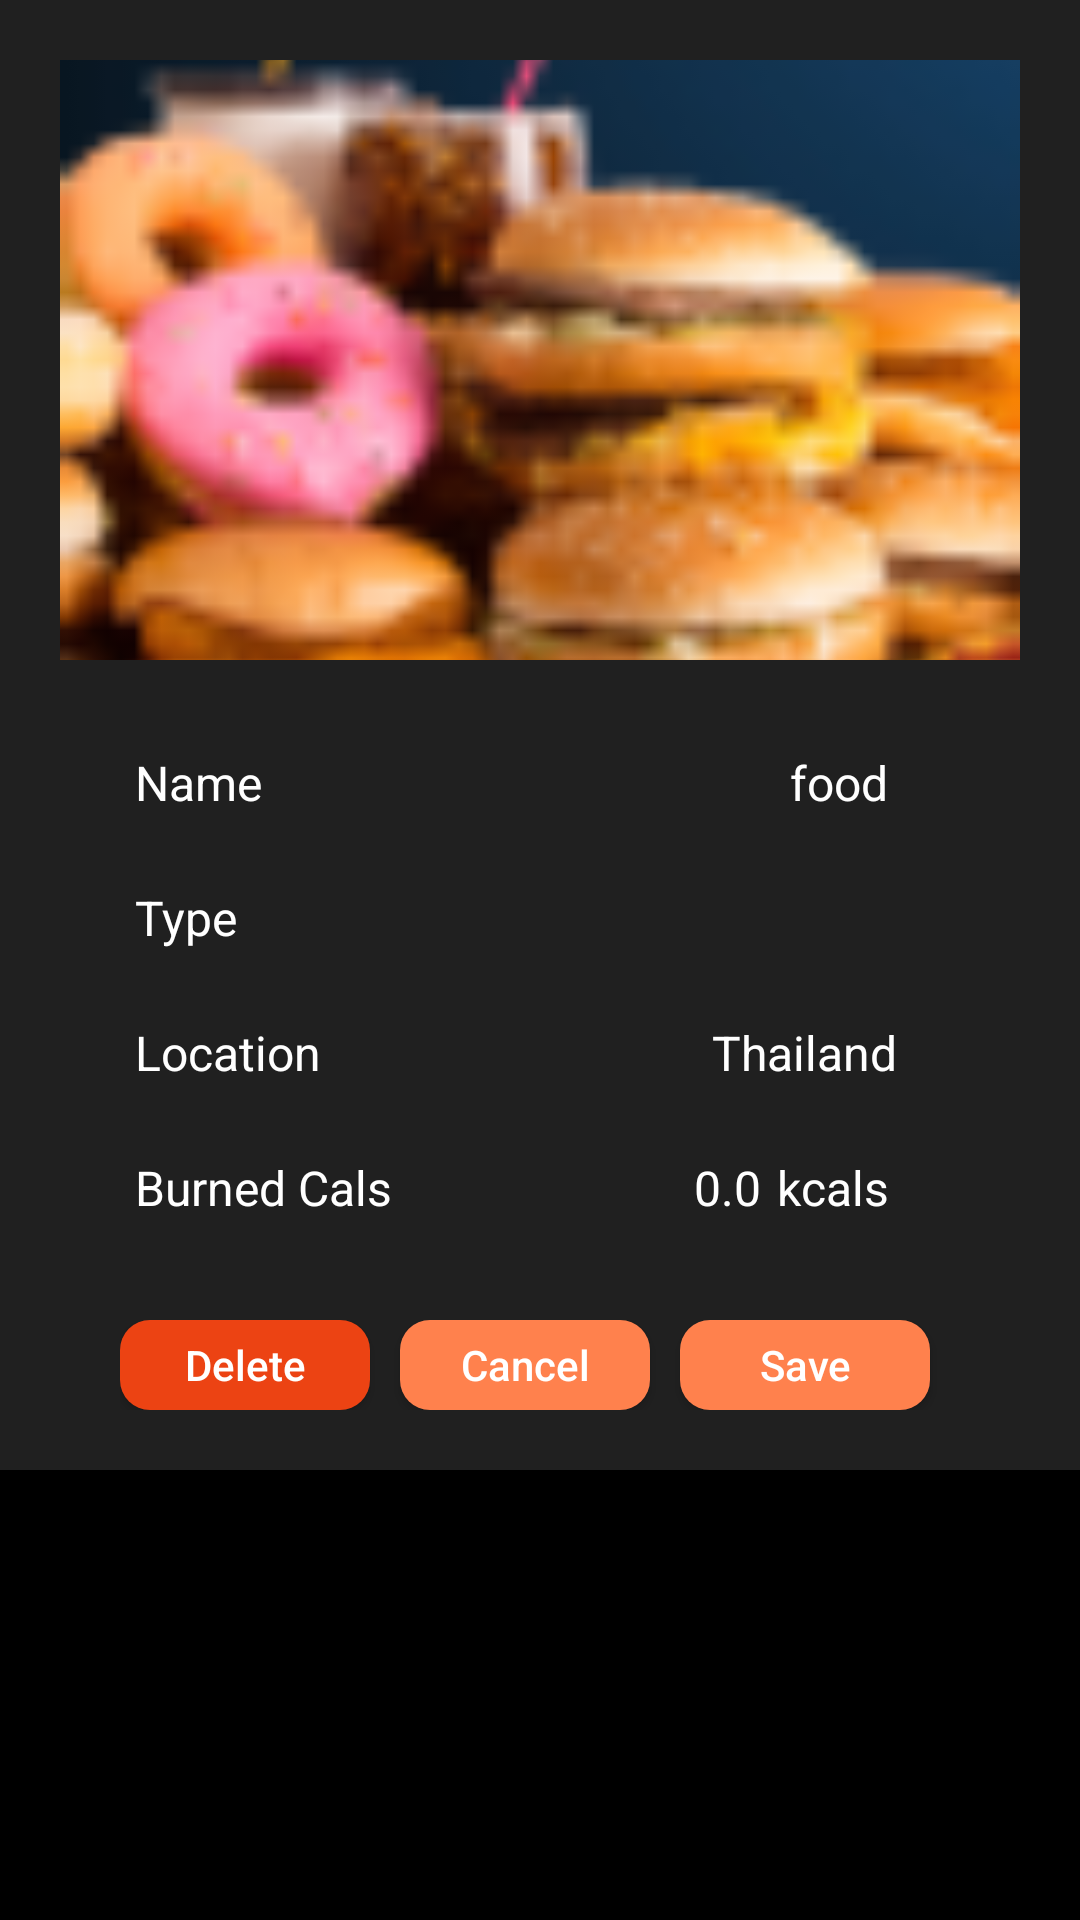

Reconstruct the res/layout file that produces this screen, plus the resources it refers to.
<!-- AndroidManifest.xml: application theme AppTheme -->
<!-- res/layout/exercises_dialog.xml -->
<?xml version="1.0" encoding="utf-8"?>
<RelativeLayout xmlns:android="http://schemas.android.com/apk/res/android"
    android:layout_width="match_parent"
    android:layout_height="wrap_content">
    <LinearLayout
        android:id="@+id/linearLayout"
        android:layout_width="match_parent"
        android:layout_height="wrap_content"
        android:background="@color/colorGray"
        android:padding="20dp"
        android:gravity="start"
        android:orientation="vertical">
        <ImageView
            android:id="@id/exercisesImage"
            android:scaleType="centerCrop"
            android:layout_width="match_parent"
            android:layout_height="200dp"
            android:src="@drawable/image"/>
        <LinearLayout
            android:layout_width="match_parent"
            android:layout_height="wrap_content"
            android:layout_marginLeft="20dp"
            android:layout_marginTop="30dp"
            android:layout_marginRight="20dp"
            android:orientation="vertical">

            <LinearLayout
                android:layout_width="match_parent"
                android:layout_height="25dp"
                android:layout_marginLeft="5dp"
                android:layout_marginRight="5dp"
                android:layout_marginBottom="20dp"
                android:orientation="horizontal">

                <TextView
                    android:id="@+id/textView1"
                    android:layout_width="wrap_content"
                    android:layout_height="wrap_content"
                    android:layout_weight="1.0"
                    android:text="@string/name_field"
                    android:textSize="16sp" />

                <EditText
                    android:id="@+id/exercisesName"
                    android:layout_width="wrap_content"
                    android:layout_height="wrap_content"
                    android:layout_weight="1.0"
                    android:textAlignment="viewEnd"
                    android:clickable="true"
                    android:hint="food"
                    android:textColor="@color/colorWhite"
                    android:layout_marginEnd="3dp"
                    android:textColorHint="@color/colorWhite"
                    android:background="@null"
                    android:textSize="16sp"
                    android:focusable="true" />
                <ImageView
                    android:layout_width="16dp"
                    android:layout_height="wrap_content"
                    android:src="@drawable/ic_edit_black_24dp"/>
            </LinearLayout>

            <LinearLayout
                android:layout_width="match_parent"
                android:layout_height="25dp"
                android:layout_marginLeft="5dp"
                android:layout_marginRight="5dp"
                android:layout_marginBottom="20dp"
                android:clickable="true"
                android:orientation="horizontal"
                android:focusable="true">

                <TextView
                    android:layout_width="wrap_content"
                    android:layout_height="wrap_content"
                    android:layout_weight="1.0"
                    android:text="@string/type"
                    android:textSize="16sp" />

                <androidx.appcompat.widget.AppCompatSpinner
                    android:background="@color/clear"
                    android:id="@+id/exercisesType"
                    android:layout_width="0dp"
                    android:layout_height="wrap_content"
                    android:layout_weight="1"
                    android:gravity="end"
                    android:spinnerMode="dropdown" />

                <ImageView
                    android:layout_width="16dp"
                    android:layout_height="wrap_content"
                    android:src="@drawable/ic_edit_black_24dp"/>
            </LinearLayout>

            <LinearLayout
                android:layout_width="match_parent"
                android:layout_height="25dp"
                android:layout_marginLeft="5dp"
                android:layout_marginRight="5dp"
                android:layout_marginBottom="20dp"
                android:orientation="horizontal">

                <TextView
                    android:id="@+id/textView3"
                    android:layout_width="wrap_content"
                    android:layout_height="wrap_content"
                    android:layout_weight="1.0"
                    android:text="@string/location"

                    android:textSize="16sp" />

                <EditText
                    android:id="@+id/location"
                    android:layout_width="wrap_content"
                    android:layout_height="wrap_content"
                    android:layout_weight="1.0"
                    android:clickable="true"
                    android:hint="Thailand"
                    android:textColor="@color/colorWhite"
                    android:textColorHint="@color/colorWhite"
                    android:textAlignment="viewEnd"
                    android:background="@null"
                    android:textSize="16sp"
                    android:focusable="true" />
                <ImageView
                    android:layout_width="16dp"
                    android:layout_height="wrap_content"
                    android:src="@drawable/ic_edit_black_24dp"/>
            </LinearLayout>



            <LinearLayout
                android:layout_width="match_parent"
                android:layout_height="25dp"
                android:layout_marginLeft="5dp"
                android:layout_marginRight="5dp"
                android:layout_marginBottom="20dp"
                android:clickable="true"
                android:orientation="horizontal"
                android:focusable="true">

                <TextView
                    android:id="@+id/textView5"
                    android:layout_width="wrap_content"
                    android:layout_height="wrap_content"
                    android:layout_weight="1.0"
                    android:text="@string/burned_cals"
                    android:textSize="16sp" />

                <EditText
                    android:id="@+id/cals"
                    android:layout_width="wrap_content"
                    android:layout_height="wrap_content"
                    android:layout_weight="1.0"
                    android:clickable="true"
                    android:hint="0.0"
                    android:textColor="@color/colorWhite"
                    android:textColorHint="@color/colorWhite"
                    android:textAlignment="viewEnd"
                    android:inputType="numberDecimal"
                    android:background="@null"
                    android:textSize="16sp"
                    android:focusable="true" />

                <TextView
                    android:id="@+id/textView6d1"
                    android:layout_width="wrap_content"
                    android:layout_height="wrap_content"
                    android:layout_marginStart="5dp"
                    android:text="@string/unit"
                    android:textAlignment="viewEnd"
                    android:layout_marginEnd="3dp"
                    android:textSize="16sp"
                    android:focusable="true" />
                <ImageView
                    android:layout_width="16dp"
                    android:layout_height="wrap_content"
                    android:src="@drawable/ic_edit_black_24dp"/>
            </LinearLayout>


            <LinearLayout
                android:layout_width="wrap_content"
                android:layout_height="wrap_content"
                android:layout_gravity="center"
                android:layout_marginTop="10dp"
                android:orientation="horizontal">
                <Button
                    android:id="@+id/delete"
                    android:layout_width="0dp"
                    android:layout_height="30dp"
                    android:layout_weight="1"
                    android:background="@drawable/box3"
                    android:layout_marginEnd="10dp"
                    android:text="@string/delete"
                    android:textAllCaps="false"
                    />
                <Button
                    android:id="@+id/cancel"
                    android:layout_width="0dp"
                    android:layout_height="30dp"
                    android:layout_weight="1"
                    android:background="@drawable/box2"
                    android:layout_marginEnd="10dp"
                    android:text="@string/cancel"
                    android:textAllCaps="false"
                    />
                <Button
                    android:id="@+id/save"
                    android:layout_width="0dp"
                    android:layout_height="30dp"
                    android:layout_weight="1"
                    android:background="@drawable/box2"
                    android:layout_marginEnd="10dp"
                    android:text="@string/save"
                    android:textAllCaps="false"
                    />

            </LinearLayout>
        </LinearLayout>

    </LinearLayout>
</RelativeLayout>
<!-- resources referenced by this layout -->
<resources>
  <color name="clear">#00FFFFFF</color>
  <color name="colorGray">#ff202020</color>
  <color name="colorWhite">#ffffffff</color>
  <!-- drawable box2 (drawable) -->
  <?xml version="1.0" encoding="utf-8"?>
  <selector
    xmlns:android="http://schemas.android.com/apk/res/android">
      <item>
          <shape android:shape="rectangle">
              <corners android:radius="10dp" />
              <solid android:color="@color/colorPrimary" />
          </shape>
      </item>
  </selector>
  <!-- drawable box3 (drawable) -->
  <?xml version="1.0" encoding="utf-8"?>
  <selector
    xmlns:android="http://schemas.android.com/apk/res/android">
      <item>
          <shape android:shape="rectangle">
              <corners android:radius="10dp" />
              <solid android:color="@color/colorPrimaryDarker" />
          </shape>
      </item>
  </selector>
  <!-- drawable image: png bitmap (drawable, 12232 bytes) -->
  <string name="burned_cals">Burned Cals</string>
  <string name="cancel">Cancel</string>
  <string name="delete">Delete</string>
  <string name="location">Location</string>
  <string name="name_field">Name</string>
  <string name="save">Save</string>
  <string name="type">Type</string>
  <string name="unit">kcals</string>
  <style name="AppTheme" parent="Theme.AppCompat.DayNight.NoActionBar">
          
          <item name="colorPrimary">@color/colorBlack</item>
          <item name="colorPrimaryDark">@color/colorBlack</item>
          <item name="colorAccent">@color/colorPrimary</item>
          <item name="android:windowBackground">@color/colorBlack</item>
          <item name="android:textColor">@color/colorWhite</item>
      </style>
  <color name="colorPrimary">#ffff814d</color>
  <color name="colorPrimaryDarker">#EC4313</color>
  <color name="colorBlack">#ff000000</color>
</resources>
